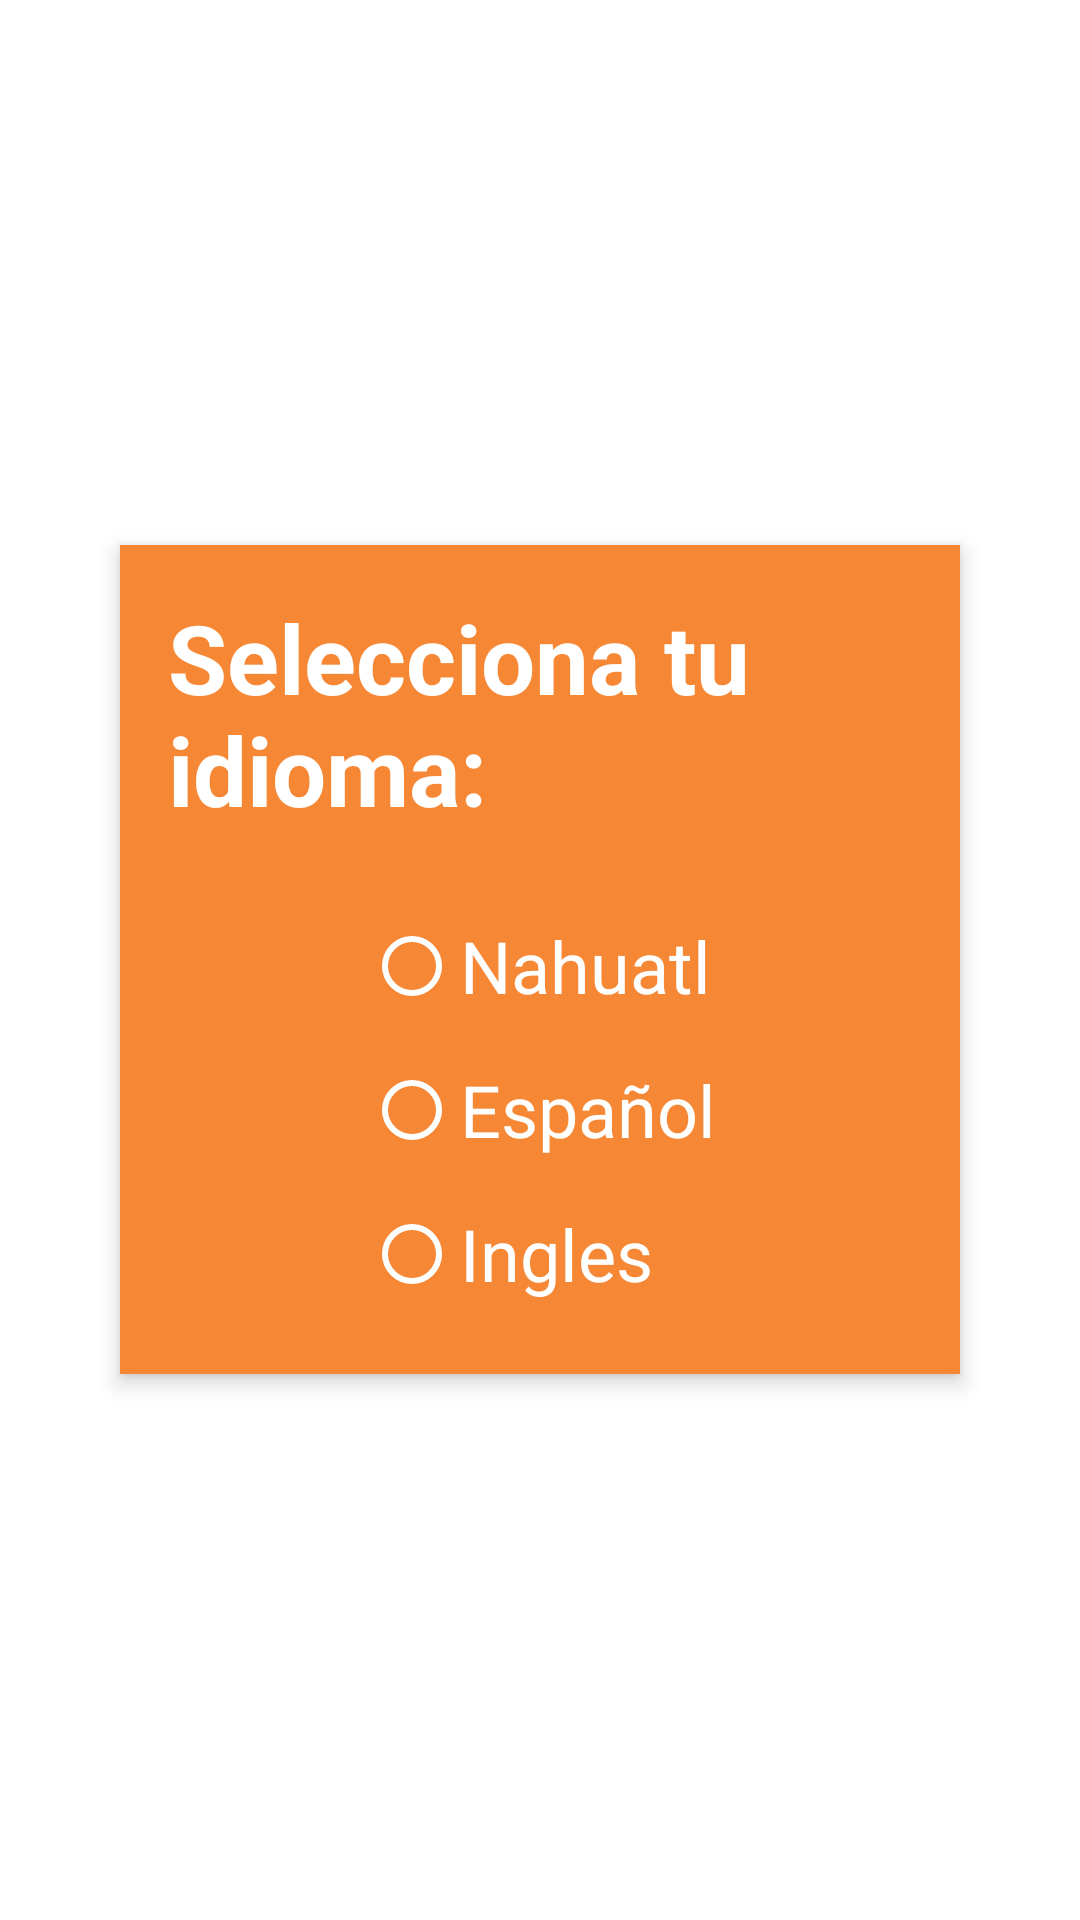

Android layout source for this screen:
<!-- AndroidManifest.xml: application theme Theme.NoBarTop -->
<!-- res/layout/activity_selection_language.xml -->
<?xml version="1.0" encoding="utf-8"?>
<LinearLayout xmlns:android="http://schemas.android.com/apk/res/android"
    android:layout_width="match_parent"
    android:layout_height="match_parent"
    android:orientation="vertical"
    android:gravity="center"
    android:padding="24dp"
    android:background="@color/white">

    <LinearLayout
        android:id="@+id/containerOptions"
        android:layout_width="match_parent"
        android:layout_height="wrap_content"
        android:orientation="vertical"
        android:padding="16dp"
        android:background="@color/vibrante"
        android:layout_margin="16dp"
        android:gravity="center_horizontal"
        android:elevation="4dp">

    
        <TextView
            android:id="@+id/tvTitle"
            android:layout_width="wrap_content"
            android:layout_height="wrap_content"
            android:text="Selecciona tu idioma:"
            android:textSize="32sp"
            android:textStyle="bold"
            android:layout_marginBottom="20dp"
            android:textColor="@color/white"/>

        
        <RadioGroup
            android:id="@+id/radioGroupOptions"
            android:layout_width="wrap_content"
            android:layout_height="wrap_content"
            android:orientation="vertical">

            <RadioButton
                android:id="@+id/opcionNahuatl"
                android:layout_width="wrap_content"
                android:layout_height="wrap_content"
                android:text="Nahuatl"
                android:textSize="24sp"
                android:textColor="@color/white"
                android:buttonTint="@color/white"
                />

            <RadioButton
                android:id="@+id/opcionEspanol"
                android:layout_width="wrap_content"
                android:layout_height="wrap_content"
                android:text="Español"
                android:textSize="24sp"
                android:textColor="@color/white"
                android:buttonTint="@color/white"/>

            <RadioButton
                android:id="@+id/opcionIngles"
                android:layout_width="wrap_content"
                android:layout_height="wrap_content"
                android:text="Ingles"
                android:textSize="24sp"
                android:textColor="@color/white"
                android:buttonTint="@color/white"/>

        </RadioGroup>

    </LinearLayout>
</LinearLayout>
<!-- resources referenced by this layout -->
<resources>
  <color name="vibrante">#F58735</color>
  <color name="white">#FFFFFFFF</color>
  <style name="Theme.NoBarTop" parent="Theme.MaterialComponents.DayNight.NoActionBar">
          
          <item name="colorPrimary">@color/purple_500</item>
          <item name="colorPrimaryVariant">@color/purple_700</item>
          <item name="colorOnPrimary">@color/white</item>
          
          <item name="colorSecondary">@color/teal_200</item>
          <item name="colorSecondaryVariant">@color/teal_700</item>
          <item name="colorOnSecondary">@color/black</item>
          
          <item name="android:statusBarColor">@color/white</item>
          
      </style>
  <color name="purple_500">#FF6200EE</color>
  <color name="purple_700">#FF3700B3</color>
  <color name="teal_200">#FF03DAC5</color>
  <color name="teal_700">#FF018786</color>
  <color name="black">#FF000000</color>
</resources>
